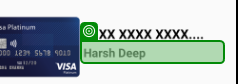
Task: ARB - Mobile Automation POC with RE-Framework

Workflow: TC_001

Step 1: get-attribute
